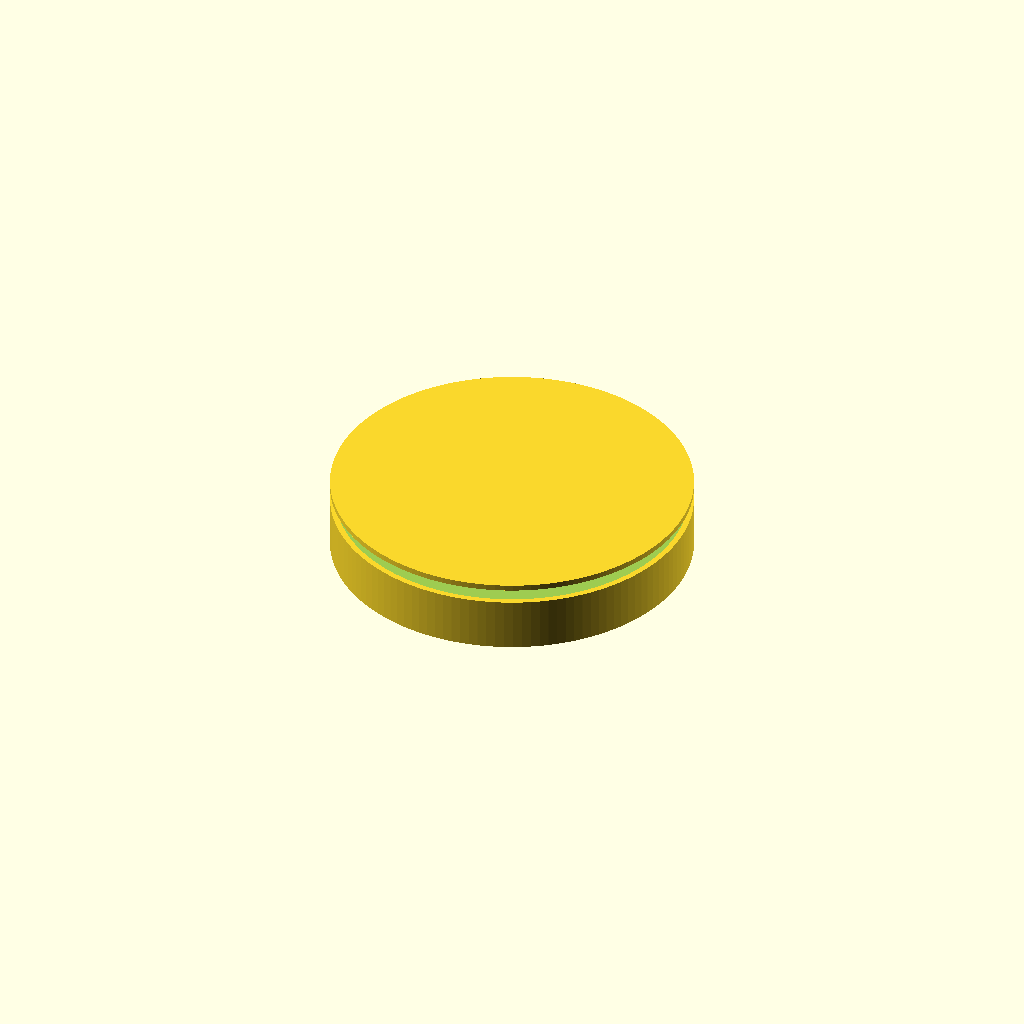
Cell 1: rendered with the file's own defaults.
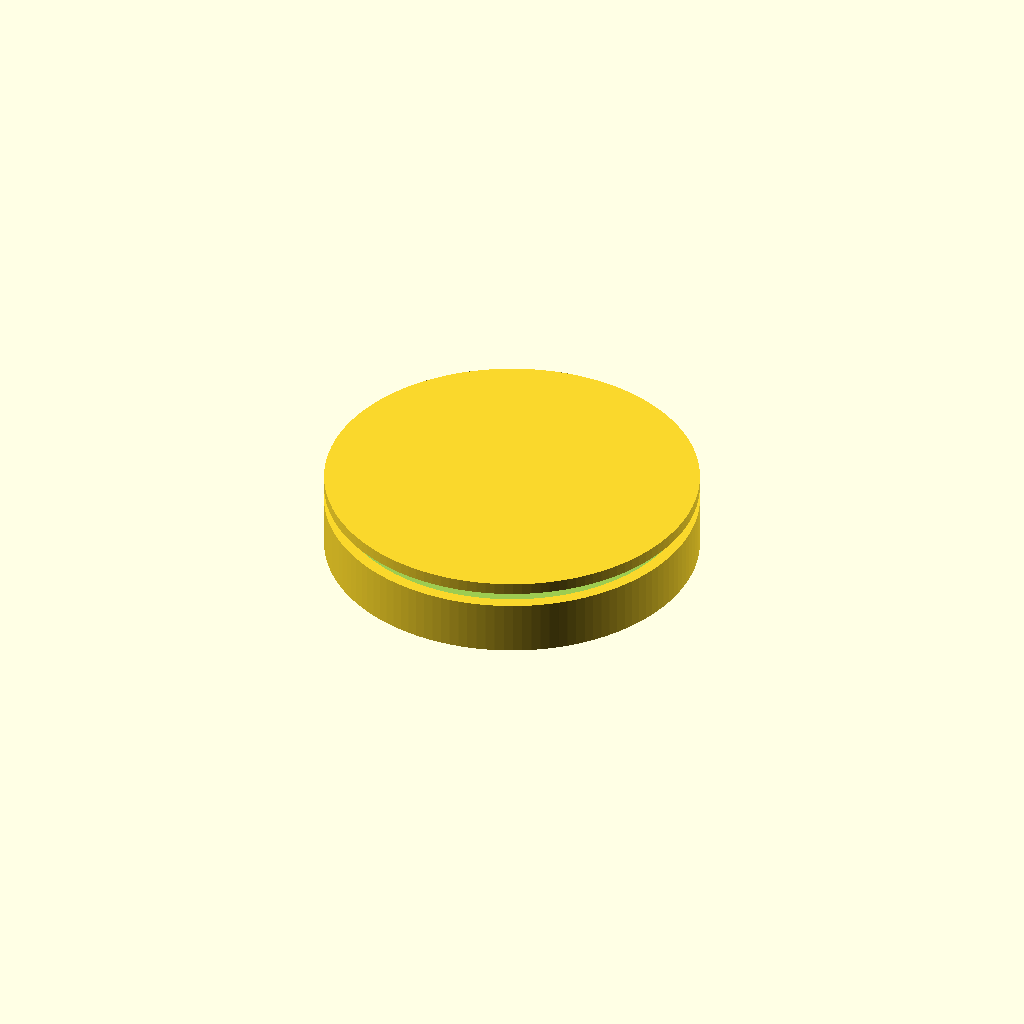
Cell 2 — wall set to 4.8, the other parameters unchanged.
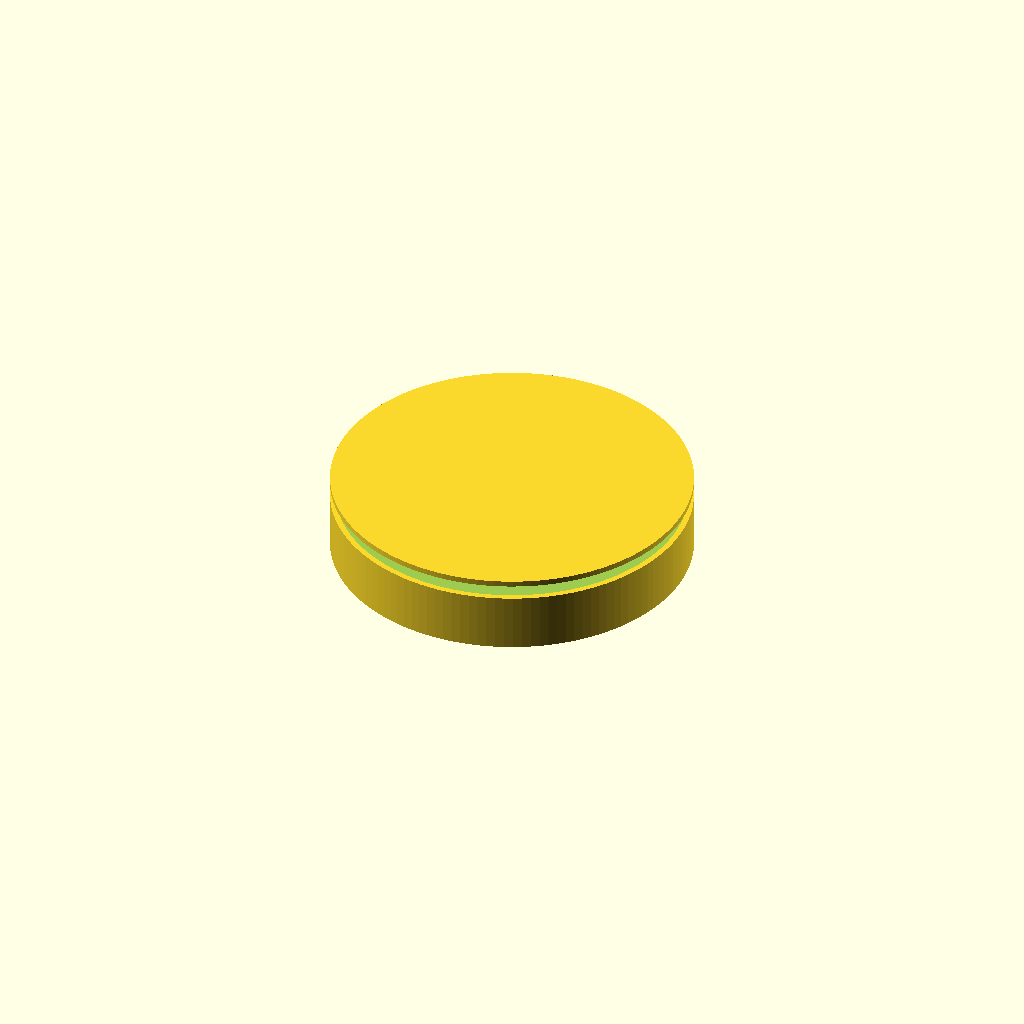
Cell 3: the same model with floor_t = 4.
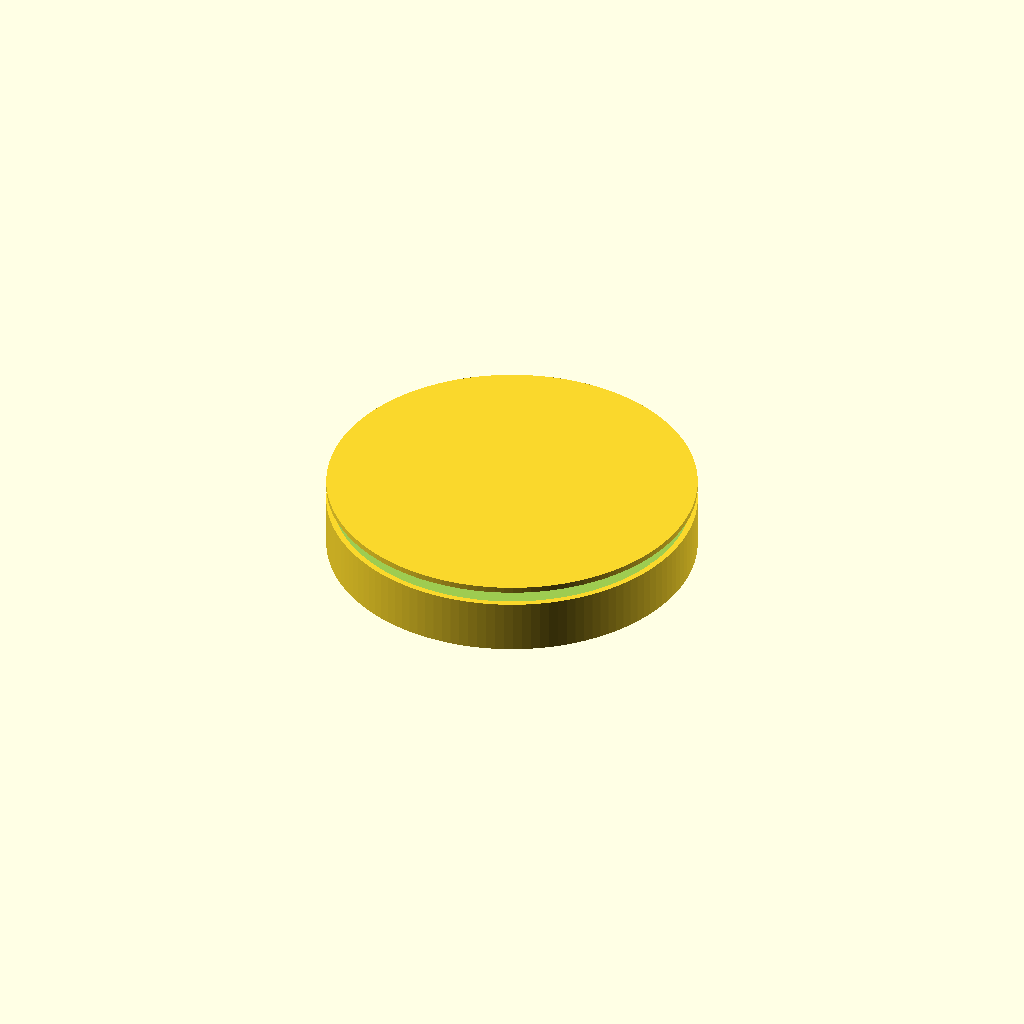
Cell 4 — board_clear set to 3, the other parameters unchanged.
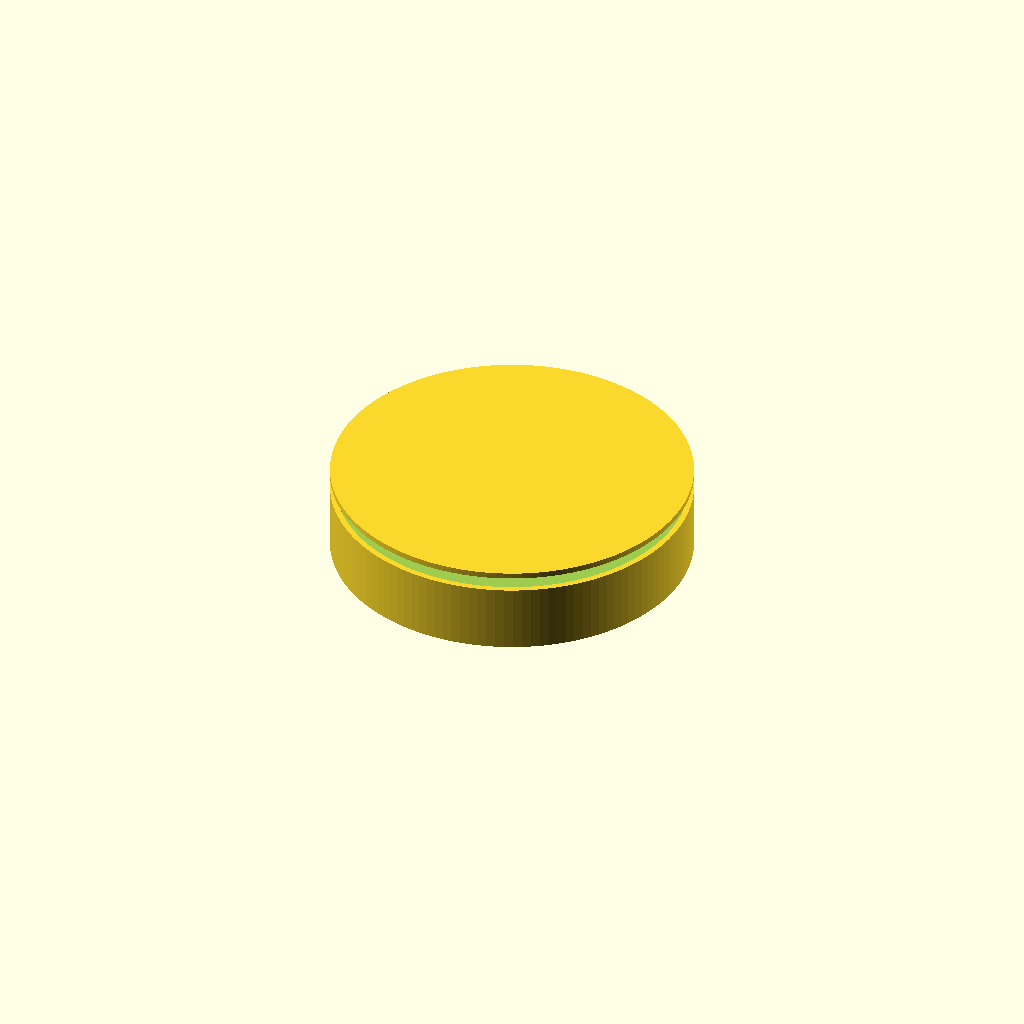
Cell 5: standoff_h = 12 (everything else at default).
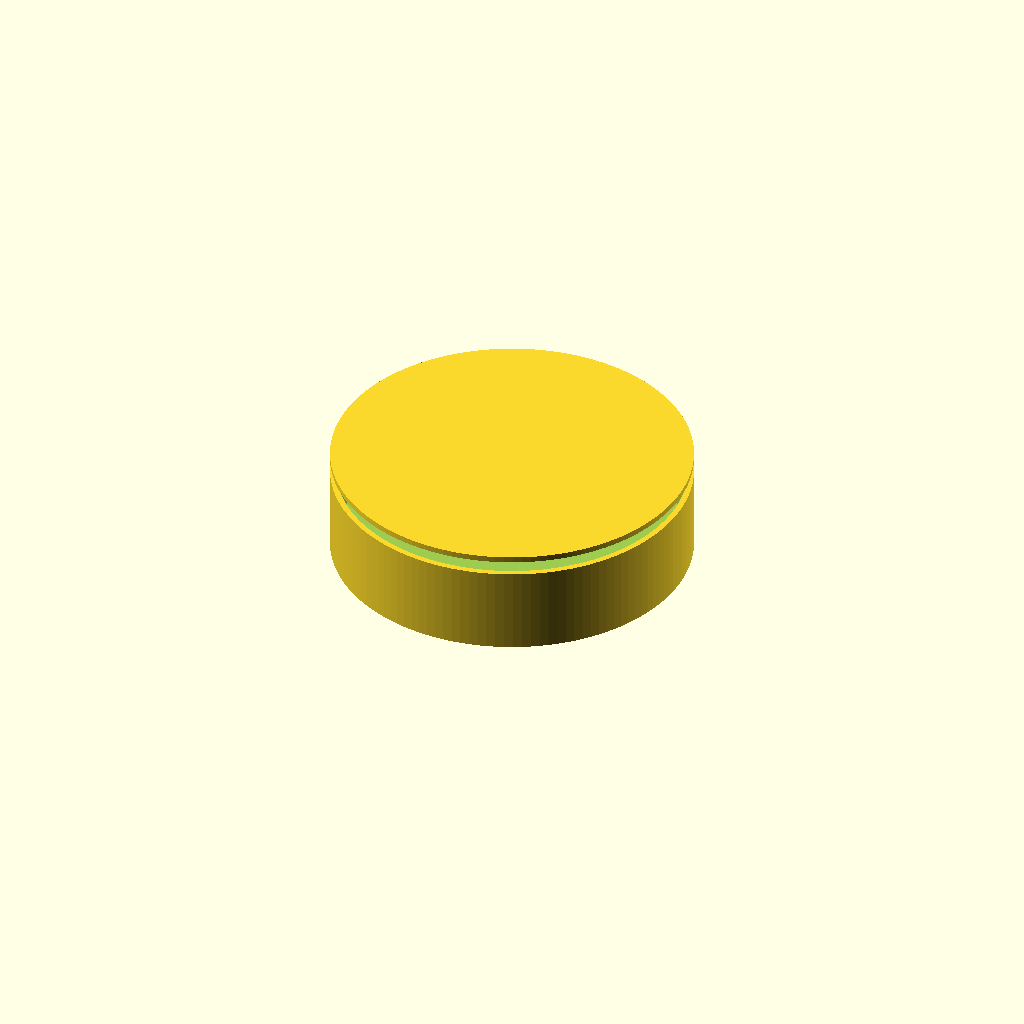
Cell 6: headroom = 28 (everything else at default).
All cells are drawn from one camera (rotation 55°, 0°, 25°, orthographic, colour scheme Cornfield), so only the parameter changes between them.
OpenSCAD source file eEdgeAI_CAD_Design/speech_processing/hardware/cad/speech_processing_enclosure.scad:
// Speech and Audio Front Ends — parametric enclosure
// Part: eSPX-300
//
// Generated from tools/catalog. Sized to the board outline in the datasheet.
// Connector and control cut-outs are NOT included: their positions depend on a
// placed layout, which does not exist yet. Add them once placement is fixed.
//
// Render:  openscad -o enclosure.stl speech_processing_enclosure.scad

/* [Enclosure] */
wall           = 2.4;   // wall thickness, mm
floor_t        = 2.0;   // floor thickness, mm
board_clear    = 1.5;   // clearance around the board edge, mm
standoff_h     = 6.0;   // board standoff height above the floor, mm
headroom       = 14.0;  // clear height above the board, mm
mount_inset    = 5.0;   // board mounting hole inset, mm
screw_d        = 2.6;   // self-tapping screw pilot diameter, mm
standoff_d     = 6.0;   // standoff outer diameter, mm
corner_r       = 3.0;   // external corner radius, mm
lid_lip        = 1.2;   // lid register lip depth, mm

$fn = 64;

board_d = 140.0;    // board diameter, mm

module board_footprint(inflate = 0) {
    circle(d = board_d + inflate * 2, $fn = 128);
}

module standoff_positions() {
    for (a = [0 : 90 : 359])
        rotate([0, 0, a])
            translate([board_d / 2 - mount_inset, 0, 0]) children();
}

inner_h = standoff_h + headroom;

module shell() {
    difference() {
        // Outer body, offset out from the board footprint by clearance + wall.
        linear_extrude(height = floor_t + inner_h)
            offset(r = corner_r) offset(delta = -corner_r)
                offset(delta = board_clear + wall) board_footprint();

        // Internal cavity.
        translate([0, 0, floor_t])
            linear_extrude(height = inner_h + 1)
                offset(delta = board_clear) board_footprint();
    }
}

module standoffs() {
    standoff_positions()
        difference() {
            cylinder(d = standoff_d, h = floor_t + standoff_h);
            translate([0, 0, floor_t])
                cylinder(d = screw_d, h = standoff_h + 1);
        }
}

module base() {
    union() {
        shell();
        standoffs();
    }
}

module lid() {
    union() {
        // Lid plate.
        linear_extrude(height = wall)
            offset(r = corner_r) offset(delta = -corner_r)
                offset(delta = board_clear + wall) board_footprint();

        // Register lip that drops into the cavity.
        translate([0, 0, -lid_lip])
            linear_extrude(height = lid_lip)
                offset(delta = board_clear - 0.2) board_footprint();
    }
}

/* [Output] */
// Set to "base", "lid" or "both".
part = "both";

if (part == "base") base();
else if (part == "lid") lid();
else {
    base();
    translate([0, 0, floor_t + inner_h + 6]) lid();
}
Customizer parameters (derived from the source; name, type, default, range or options):
wall: number, default 2.4
floor_t: number, default 2
board_clear: number, default 1.5
standoff_h: number, default 6
headroom: number, default 14
mount_inset: number, default 5
screw_d: number, default 2.6
standoff_d: number, default 6
corner_r: number, default 3
lid_lip: number, default 1.2
board_d: number, default 140
